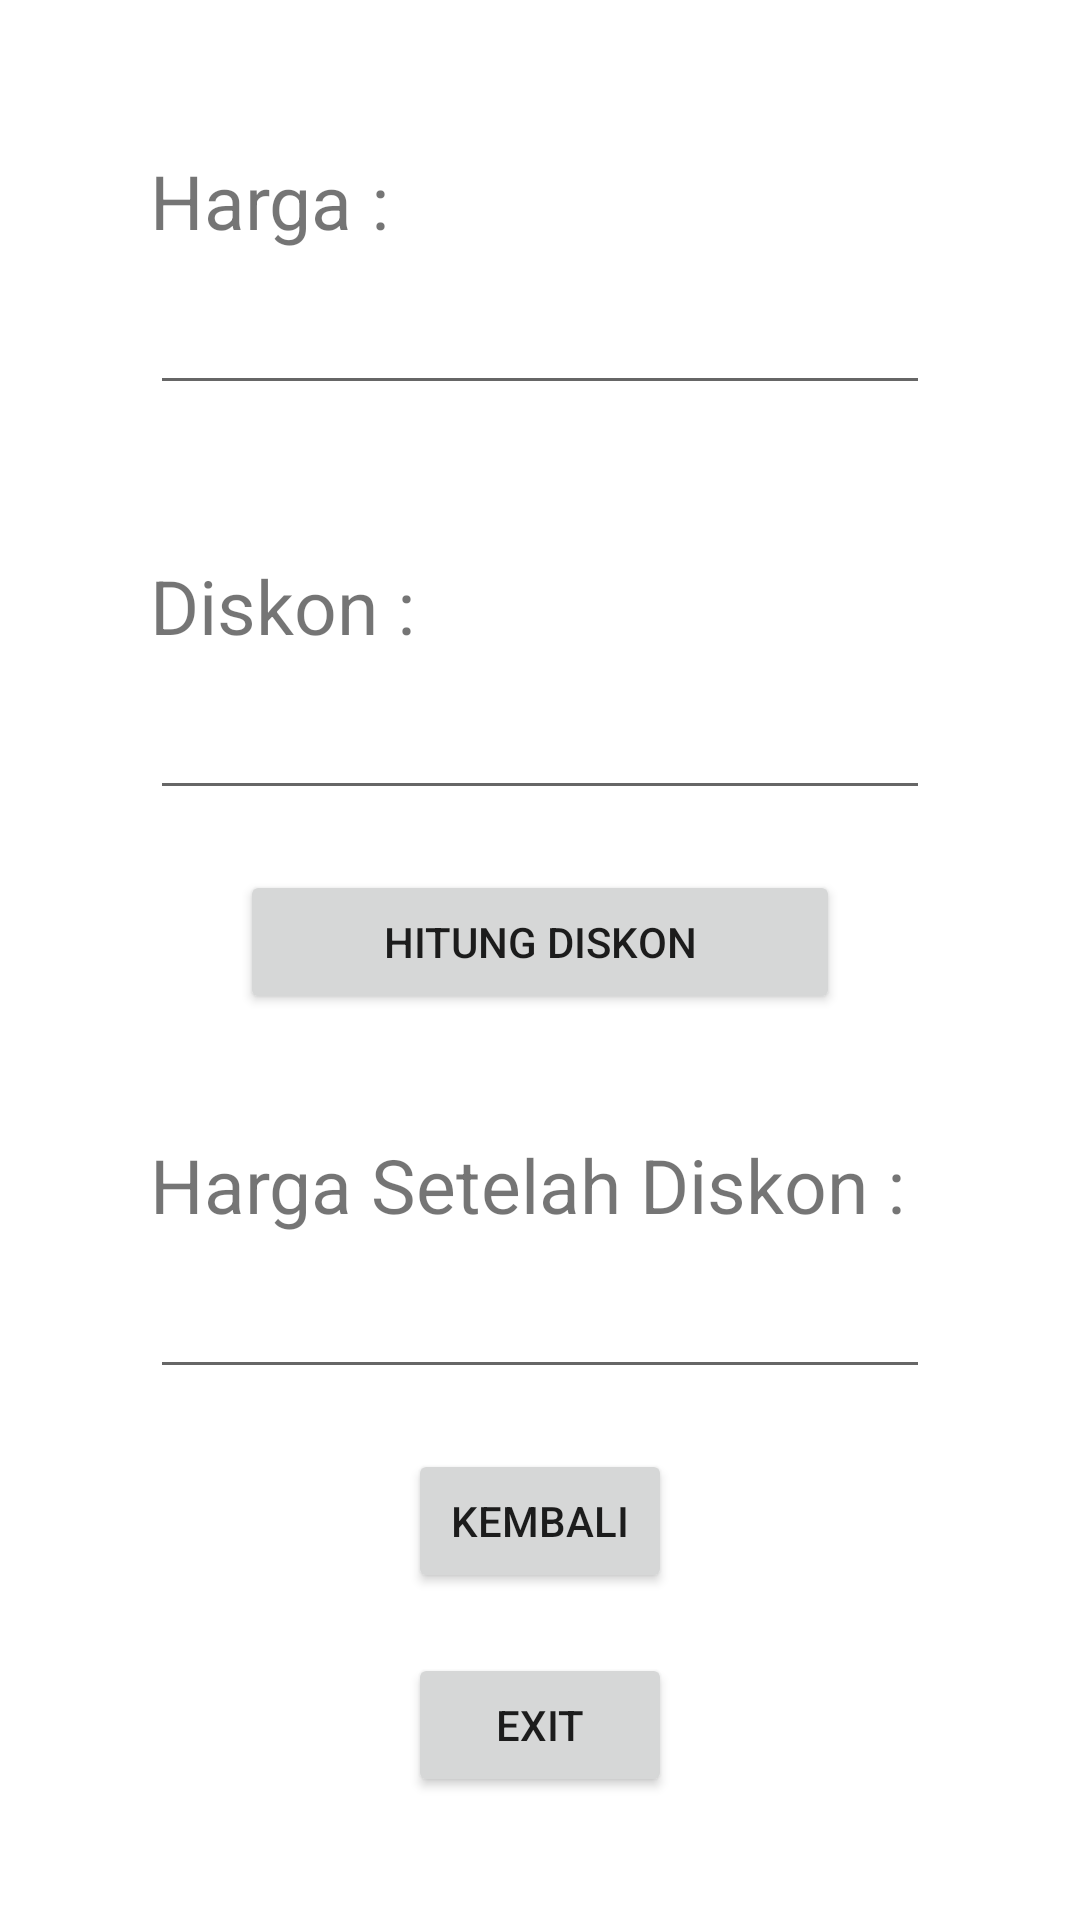

Android layout source for this screen:
<!-- AndroidManifest.xml: application theme Theme.UTS_2007037_MNabilFurqon -->
<!-- res/layout/activity_main2.xml -->
<?xml version="1.0" encoding="utf-8"?>
<LinearLayout xmlns:android="http://schemas.android.com/apk/res/android"
    xmlns:app="http://schemas.android.com/apk/res-auto"
    xmlns:tools="http://schemas.android.com/tools"
    android:layout_width="match_parent"
    android:layout_height="match_parent"
    android:orientation="vertical"
    tools:context=".MainActivity2">

    <TextView
        android:layout_width="wrap_content"
        android:layout_height="wrap_content"
        android:text="Harga :"
        android:layout_marginTop="50dp"
        android:layout_marginLeft="50dp"
        android:textSize="25dp"/>

    <EditText
        android:id="@+id/idharga"
        android:layout_width="match_parent"
        android:layout_height="wrap_content"
        android:layout_marginTop="10dp"
        android:layout_marginLeft="50dp"
        android:layout_marginRight="50dp"/>

    <TextView
        android:layout_width="wrap_content"
        android:layout_height="wrap_content"
        android:text="Diskon :"
        android:layout_marginTop="50dp"
        android:layout_marginLeft="50dp"
        android:textSize="25dp"/>

    <EditText
        android:id="@+id/iddiskon"
        android:layout_width="match_parent"
        android:layout_height="wrap_content"
        android:layout_marginTop="10dp"
        android:layout_marginLeft="50dp"
        android:layout_marginRight="50dp"/>

    <Button
        android:id="@+id/hitung"
        android:layout_width="200dp"
        android:layout_height="48dp"
        android:text="Hitung Diskon"
        android:layout_gravity="center"
        android:layout_marginTop="20dp"/>

    <TextView
        android:layout_width="wrap_content"
        android:layout_height="wrap_content"
        android:text="Harga Setelah Diskon :"
        android:layout_marginTop="40dp"
        android:layout_marginLeft="50dp"
        android:textSize="25dp"/>

    <EditText
        android:id="@+id/idhargadiskon"
        android:layout_width="match_parent"
        android:layout_height="wrap_content"
        android:layout_marginTop="10dp"
        android:layout_marginLeft="50dp"
        android:layout_marginRight="50dp"/>

    <Button
        android:layout_width="wrap_content"
        android:layout_height="wrap_content"
        android:text="Kembali"
        android:layout_gravity="center"
        android:layout_marginTop="20dp"
        android:onClick="kembali"/>

    <Button
        android:layout_width="wrap_content"
        android:layout_height="wrap_content"
        android:text="Exit"
        android:layout_gravity="center"
        android:layout_marginTop="20dp"
        android:onClick="exit"/>
</LinearLayout>
<!-- resources referenced by this layout -->
<resources>
  <style name="Theme.UTS_2007037_MNabilFurqon" parent="Theme.MaterialComponents.DayNight.DarkActionBar">
          
          <item name="colorPrimary">@color/purple_500</item>
          <item name="colorPrimaryVariant">@color/purple_700</item>
          <item name="colorOnPrimary">@color/white</item>
          
          <item name="colorSecondary">@color/teal_200</item>
          <item name="colorSecondaryVariant">@color/teal_700</item>
          <item name="colorOnSecondary">@color/black</item>
          
          <item name="android:statusBarColor" tools:targetApi="l">?attr/colorPrimaryVariant</item>
          
      </style>
  <!-- not gathered from this repository: default colours our renderer supplied (Android Studio template values) -->
  <color name="purple_500">#FF6200EE</color>
  <color name="purple_700">#FF3700B3</color>
  <color name="teal_200">#FF03DAC5</color>
  <color name="teal_700">#FF018786</color>
  <color name="black">#FF000000</color>
  <color name="white">#FFFFFFFF</color>
</resources>
